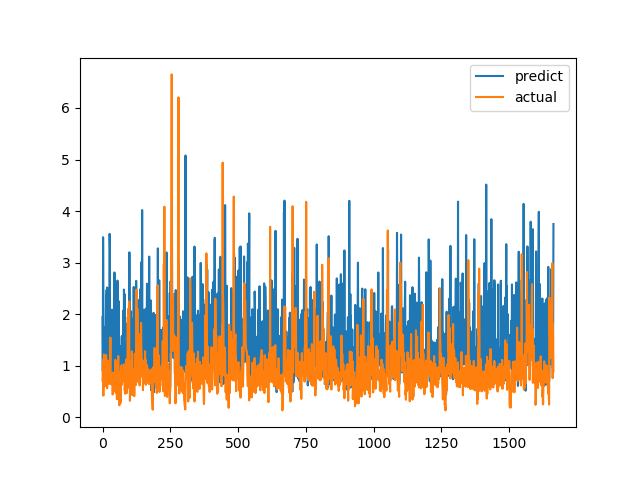

Data behind this chart, as committed beside it:
predict, actual
1.943, 0.7094
0.8954, 1.015
3.493, 1.116
2.254, 0.4183
1.321, 1.002
1.195, 1.219
0.7769, 1.143
1.276, 0.6528
0.8886, 0.6747
1.471, 0.601
0.9637, 0.6695
1.757, 0.6538
1.09, 0.7814
2.366, 1.206
1.172, 0.8469
2.469, 0.8286
0.7514, 0.6482
2.517, 0.5624
0.8549, 0.7183
0.8773, 1.1
2.089, 0.9542
1.106, 0.729
0.8466, 0.6694
0.6871, 0.8631
0.7014, 0.6465
1.102, 0.8223
3.558, 0.9236
3.305, 0.8301
0.7612, 1.067
1.325, 1.546
1.829, 0.6827
1.101, 0.6386
1.041, 0.6464
1.534, 0.6881
0.6373, 0.7274
2.088, 0.65
1.123, 0.8694
1.193, 0.4409
1.057, 0.4519
0.8554, 0.7575
1.027, 0.4952
1.171, 0.6851
1.152, 0.7244
1.113, 0.8654
2.809, 0.74
1.181, 0.8071
0.5969, 0.8204
1.411, 1.114
1.447, 1.109
1.003, 0.4751
1.414, 1.039
2.565, 0.9458
0.9642, 0.7878
0.8511, 0.3505
1.045, 0.9368
2.651, 0.9868
1.06, 0.647
1.3, 1.03
1.15, 1.187
2.256, 0.9329
... 1,604 more rows
